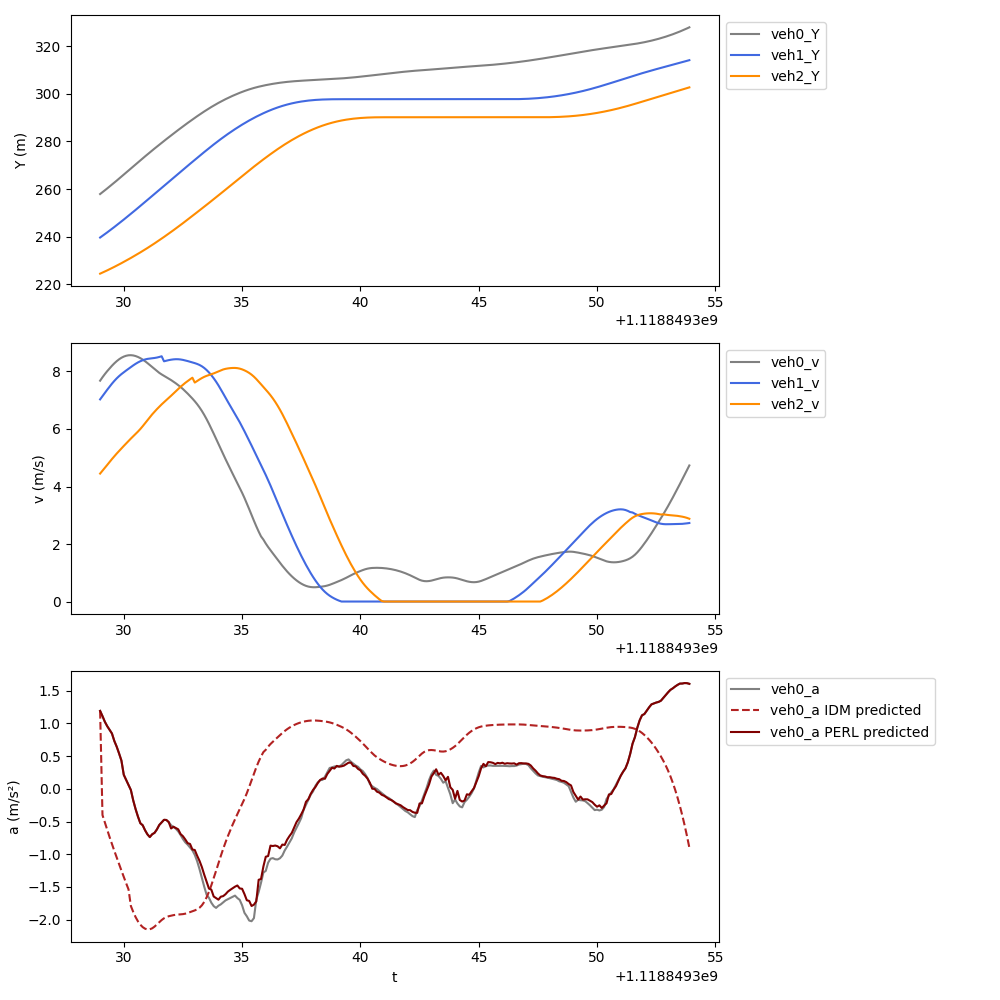

Source data for this figure (header and first rows):
t, veh_ID0, Y0, v0, a0, veh_ID1, Y1, v1, a1, veh_ID2, Y2, v2, a2, veh_ID-1, Y-1, v-1, a-1, a0_IDM, a0_PERL
1118849329, 1162, 257.9, 7.68, 1.192, 1168, 239.6, 7.03, 1.137, 1172, 224.4, 4.449, 0.9835, 1160, 269.5, 8.901, -0.4615, 1.192, 1.192
1118849329, 1162, 258.7, 7.798, 1.113, 1168, 240.3, 7.143, 1.108, 1172, 224.9, 4.548, 0.9954, 1160, 270.4, 8.852, -0.4634, -0.4004, 1.113
1118849329, 1162, 259.5, 7.908, 1.026, 1168, 241, 7.255, 1.096, 1172, 225.3, 4.648, 1.016, 1160, 271.3, 8.805, -0.4235, -0.5134, 1.026
1118849329, 1162, 260.2, 8.011, 0.9589, 1168, 241.8, 7.365, 1.06, 1172, 225.8, 4.75, 1.036, 1160, 272.2, 8.764, -0.3567, -0.6263, 0.9589
1118849329, 1162, 261.1, 8.107, 0.9031, 1168, 242.5, 7.473, 1.025, 1172, 226.3, 4.853, 1.009, 1160, 273.1, 8.73, -0.3137, -0.7366, 0.9031
1118849330, 1162, 261.9, 8.198, 0.847, 1168, 243.3, 7.576, 0.9658, 1172, 226.8, 4.954, 0.9795, 1160, 273.9, 8.703, -0.2597, -0.8435, 0.847
1118849330, 1162, 262.7, 8.282, 0.7329, 1168, 244, 7.671, 0.8885, 1172, 227.3, 5.051, 0.9337, 1160, 274.8, 8.678, -0.2576, -0.9473, 0.7329
1118849330, 1162, 263.5, 8.358, 0.6457, 1168, 244.8, 7.759, 0.7969, 1172, 227.8, 5.144, 0.8929, 1160, 275.7, 8.65, -0.3146, -1.049, 0.6457
1118849330, 1162, 264.4, 8.423, 0.5431, 1168, 245.6, 7.837, 0.7127, 1172, 228.3, 5.234, 0.8813, 1160, 276.5, 8.615, -0.7738, -1.149, 0.5431
1118849330, 1162, 265.2, 8.476, 0.4334, 1168, 246.4, 7.908, 0.6417, 1172, 228.8, 5.322, 0.8748, 1160, 277.4, 8.571, -0.9698, -1.249, 0.4334
1118849330, 1162, 266.1, 8.518, 0.215, 1168, 247.2, 7.972, 0.5966, 1172, 229.4, 5.41, 0.8732, 1160, 278.2, 8.517, -1.162, -1.347, 0.215
1118849330, 1162, 266.9, 8.546, 0.1386, 1168, 248, 8.034, 0.5921, 1172, 229.9, 5.498, 0.8645, 1160, 279.1, 8.454, -1.338, -1.443, 0.1386
1118849330, 1162, 267.8, 8.563, 0.06084, 1168, 248.8, 8.094, 0.5893, 1172, 230.5, 5.583, 0.8487, 1160, 279.9, 8.191, -0.7348, -1.536, 0.06084
1118849330, 1162, 268.6, 8.566, -0.01736, 1168, 249.6, 8.153, 0.5843, 1172, 231, 5.667, 0.8194, 1160, 280.7, 8.116, -0.776, -1.791, -0.01736
1118849330, 1162, 269.5, 8.557, -0.1772, 1168, 250.4, 8.212, 0.5598, 1172, 231.6, 5.748, 0.7982, 1160, 281.5, 8.038, -0.7877, -1.882, -0.1772
1118849330, 1162, 270.3, 8.536, -0.31, 1168, 251.2, 8.266, 0.4746, 1172, 232.2, 5.828, 0.8062, 1160, 282.3, 7.96, -0.78, -1.961, -0.31
1118849331, 1162, 271.2, 8.504, -0.4248, 1168, 252.1, 8.315, 0.414, 1172, 232.8, 5.911, 0.8771, 1160, 283.1, 7.883, -0.7515, -2.026, -0.4248
1118849331, 1162, 272, 8.463, -0.5252, 1168, 252.9, 8.357, 0.3492, 1172, 233.4, 6, 0.9569, 1160, 283.9, 7.808, -0.7382, -2.077, -0.5252
1118849331, 1162, 272.9, 8.414, -0.5563, 1168, 253.7, 8.391, 0.2826, 1172, 234, 6.097, 1.037, 1160, 284.7, 7.734, -0.7264, -2.114, -0.5563
1118849331, 1162, 273.7, 8.356, -0.6336, 1168, 254.6, 8.418, 0.2084, 1172, 234.6, 6.201, 1.086, 1160, 285.5, 7.661, -0.709, -2.138, -0.6336
1118849331, 1162, 274.5, 8.292, -0.6955, 1168, 255.4, 8.438, 0.1395, 1172, 235.2, 6.306, 1.032, 1160, 286.2, 7.591, -0.6391, -2.149, -0.6955
1118849331, 1162, 275.4, 8.223, -0.7366, 1168, 256.3, 8.45, 0.08893, 1172, 235.9, 6.41, 0.9902, 1160, 287, 7.526, -0.5825, -2.147, -0.7366
1118849331, 1162, 276.2, 8.151, -0.6939, 1168, 257.1, 8.459, 0.07612, 1172, 236.5, 6.509, 0.9314, 1160, 287.7, 7.467, -0.5104, -2.132, -0.6939
1118849331, 1162, 277, 8.08, -0.6724, 1168, 257.9, 8.469, -0.1722, 1172, 237.2, 6.601, 0.8807, 1160, 288.5, 7.417, -0.4343, -2.106, -0.6724
1118849331, 1162, 277.8, 8.013, -0.62, 1168, 258.8, 8.484, -0.2602, 1172, 237.8, 6.69, 0.8474, 1160, 289.2, 7.374, -0.3871, -2.073, -0.62
1118849332, 1162, 278.6, 7.952, -0.5519, 1168, 259.6, 8.504, -0.3436, 1172, 238.5, 6.775, 0.8133, 1160, 290, 7.339, -0.3228, -2.038, -0.5519
1118849332, 1162, 279.4, 7.897, -0.5128, 1168, 260.5, 8.529, -0.3792, 1172, 239.2, 6.856, 0.7747, 1160, 290.7, 7.308, -0.2951, -2.006, -0.5128
1118849332, 1162, 280.2, 7.849, -0.4732, 1168, 261.3, 8.354, 0.2125, 1172, 239.9, 6.933, 0.738, 1160, 291.4, 7.277, -0.3234, -1.979, -0.4732
1118849332, 1162, 281, 7.801, -0.4758, 1168, 262.2, 8.376, 0.1829, 1172, 240.6, 7.007, 0.7417, 1160, 292.1, 7.241, -0.4243, -1.96, -0.4758
1118849332, 1162, 281.7, 7.753, -0.5082, 1168, 263, 8.395, 0.1529, 1172, 241.3, 7.081, 0.7496, 1160, 292.9, 7.198, -0.5145, -1.947, -0.5082
1118849332, 1162, 282.5, 7.7, -0.5562, 1168, 263.9, 8.41, 0.122, 1172, 242, 7.156, 0.7741, 1160, 293.6, 7.146, -0.5942, -1.938, -0.6057
1118849332, 1162, 283.3, 7.645, -0.5828, 1168, 264.7, 8.421, 0.3012, 1172, 242.7, 7.234, 0.7967, 1160, 294.3, 7.087, -0.6688, -1.931, -0.5789
1118849332, 1162, 284, 7.587, -0.6095, 1168, 265.5, 8.427, 0.08098, 1172, 243.4, 7.313, 0.7735, 1160, 295, 7.021, -0.7232, -1.925, -0.5991
1118849332, 1162, 284.8, 7.526, -0.6501, 1168, 266.4, 8.425, -0.1675, 1172, 244.2, 7.392, 0.7535, 1160, 295.7, 6.948, -0.8011, -1.921, -0.6181
1118849332, 1162, 285.6, 7.461, -0.7053, 1168, 267.2, 8.417, -0.3978, 1172, 244.9, 7.467, 0.7176, 1160, 296.4, 6.867, -0.8704, -1.918, -0.6907
1118849332, 1162, 286.3, 7.389, -0.7677, 1168, 268.1, 8.403, -0.1773, 1172, 245.7, 7.538, 0.6753, 1160, 297.1, 6.781, -0.9263, -1.915, -0.7238
1118849333, 1162, 287, 7.312, -0.8183, 1168, 268.9, 8.384, -0.2158, 1172, 246.4, 7.605, 0.02484, 1160, 297.7, 6.689, -0.9657, -1.908, -0.7737
1118849333, 1162, 287.8, 7.231, -0.853, 1168, 269.7, 8.362, -0.238, 1172, 247.2, 7.668, 0.02319, 1160, 298.4, 6.593, -1.017, -1.897, -0.8302
1118849333, 1162, 288.5, 7.146, -0.8954, 1168, 270.6, 8.339, -0.2459, 1172, 247.9, 7.727, 0.02197, 1160, 299.1, 6.491, -1.078, -1.884, -0.8421
1118849333, 1162, 289.2, 7.058, -0.9399, 1168, 271.4, 8.315, -0.2665, 1172, 248.7, 7.783, 0.02145, 1160, 299.7, 6.383, -1.143, -1.871, -0.927
1118849333, 1162, 289.9, 6.965, -1.009, 1168, 272.2, 8.29, -0.2861, 1172, 249.5, 7.614, 0.5217, 1160, 300.3, 6.269, -1.19, -1.858, -0.9346
1118849333, 1162, 290.6, 6.863, -1.106, 1168, 273.1, 8.262, -0.3452, 1172, 250.3, 7.669, 0.5197, 1160, 301, 6.149, -1.239, -1.842, -1.022
1118849333, 1162, 291.3, 6.751, -1.227, 1168, 273.9, 8.226, -0.4487, 1172, 251, 7.722, 0.4985, 1160, 301.6, 6.025, -1.282, -1.818, -1.1
1118849333, 1162, 291.9, 6.627, -1.36, 1168, 274.7, 8.18, -0.5669, 1172, 251.8, 7.771, 0.4463, 1160, 302.2, 5.897, -1.325, -1.781, -1.196
1118849333, 1162, 292.6, 6.49, -1.496, 1168, 275.5, 8.122, -0.7081, 1172, 252.6, 7.813, 0.3738, 1160, 302.7, 5.765, -1.366, -1.728, -1.312
1118849334, 1162, 293.2, 6.341, -1.618, 1168, 276.3, 8.05, -0.8462, 1172, 253.4, 7.848, 0.2977, 1160, 303.3, 5.628, -1.41, -1.659, -1.417
1118849334, 1162, 293.9, 6.181, -1.666, 1168, 277.1, 7.966, -0.9771, 1172, 254.1, 7.876, 0.258, 1160, 303.9, 5.487, -1.455, -1.573, -1.525
1118849334, 1162, 294.5, 6.013, -1.741, 1168, 277.9, 7.871, -1.058, 1172, 254.9, 7.903, 0.2687, 1160, 304.4, 5.342, -1.502, -1.474, -1.541
1118849334, 1162, 295.1, 5.838, -1.793, 1168, 278.7, 7.764, -1.173, 1172, 255.7, 7.933, 0.3136, 1160, 304.9, 5.192, -1.542, -1.366, -1.646
1118849334, 1162, 295.6, 5.659, -1.82, 1168, 279.5, 7.646, -1.285, 1172, 256.5, 7.967, 0.3575, 1160, 305.4, 5.037, -1.587, -1.253, -1.67
1118849334, 1162, 296.2, 5.479, -1.787, 1168, 280.2, 7.517, -1.394, 1172, 257.3, 8.004, 0.368, 1160, 305.9, 4.878, -1.627, -1.139, -1.694
1118849334, 1162, 296.7, 5.3, -1.766, 1168, 281, 7.38, -1.417, 1172, 258.1, 8.04, 0.328, 1160, 306.4, 4.715, -1.663, -1.026, -1.649
1118849334, 1162, 297.2, 5.124, -1.735, 1168, 281.7, 7.235, -1.463, 1172, 258.9, 8.07, 0.2132, 1160, 306.9, 4.55, -1.681, -0.9183, -1.64
1118849334, 1162, 297.8, 4.95, -1.705, 1168, 282.4, 7.088, -1.46, 1172, 259.7, 8.091, 0.1473, 1160, 307.3, 4.381, -1.705, -0.8169, -1.611
1118849334, 1162, 298.2, 4.78, -1.686, 1168, 283.1, 6.944, -1.422, 1172, 260.5, 8.106, 0.09935, 1160, 307.8, 4.211, -1.723, -0.7219, -1.571
1118849334, 1162, 298.7, 4.611, -1.668, 1168, 283.8, 6.803, -1.402, 1172, 261.4, 8.116, 0.06636, 1160, 308.2, 4.038, -1.737, -0.6322, -1.544
1118849335, 1162, 299.2, 4.445, -1.65, 1168, 284.5, 6.665, -1.388, 1172, 262.2, 8.122, 0.05757, 1160, 308.6, 3.865, -1.737, -0.5467, -1.519
1118849335, 1162, 299.6, 4.28, -1.632, 1168, 285.2, 6.527, -1.417, 1172, 263, 8.123, -0.04052, 1160, 308.9, 3.691, -1.742, -0.4648, -1.495
1118849335, 1162, 300, 4.116, -1.669, 1168, 285.8, 6.384, -1.475, 1172, 263.8, 8.116, -0.1775, 1160, 309.3, 3.517, -1.746, -0.386, -1.477
1118849335, 1162, 300.4, 3.952, -1.698, 1168, 286.4, 6.235, -1.538, 1172, 264.6, 8.099, -0.3297, 1160, 309.7, 3.342, -1.748, -0.3098, -1.522
... 190 more rows
